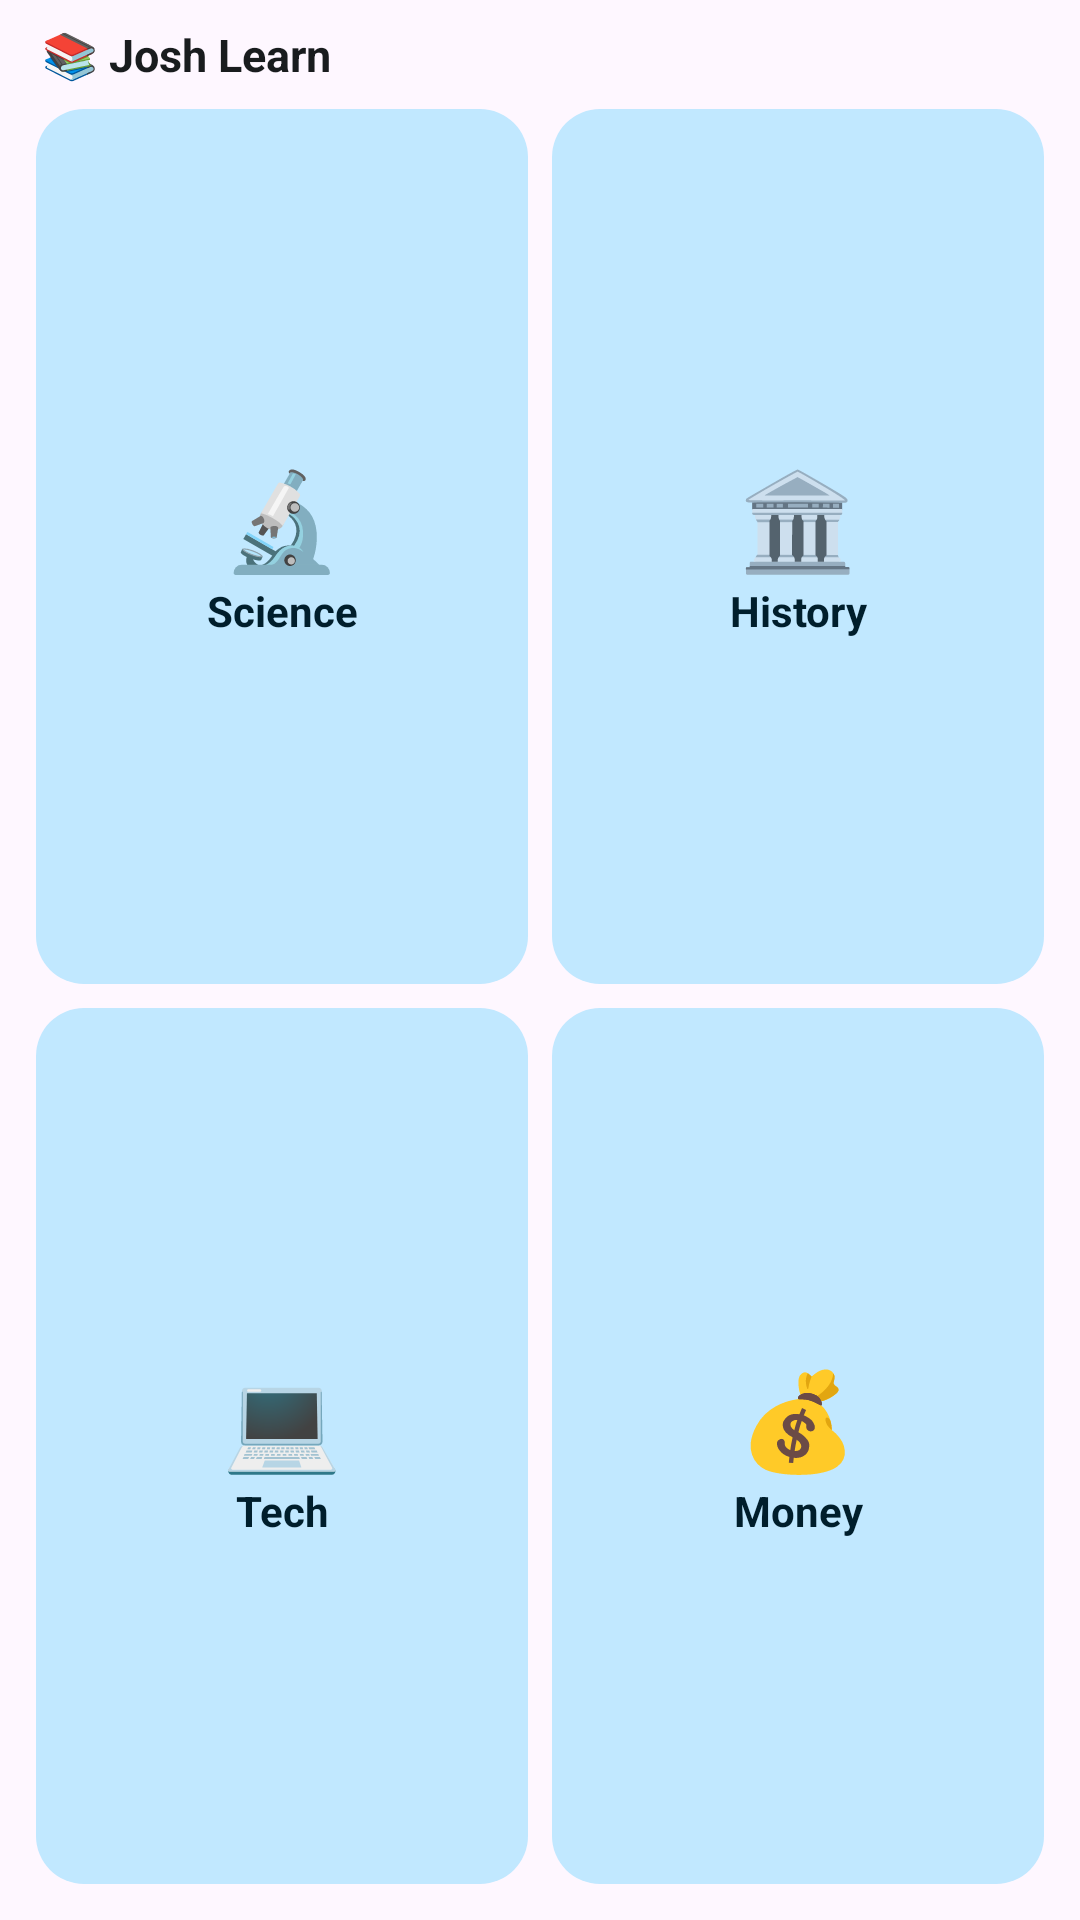

This screen was rendered from an Android layout file. Write that file and the resources it references.
<!-- AndroidManifest.xml: application theme Theme.JoshLearn -->
<!-- res/layout/widget_topics_preview.xml -->
<?xml version="1.0" encoding="utf-8"?>
<LinearLayout xmlns:android="http://schemas.android.com/apk/res/android"
    android:layout_width="match_parent" android:layout_height="match_parent" android:orientation="vertical" android:padding="8dp" android:background="@drawable/widget_bg">
    <TextView android:layout_width="match_parent" android:layout_height="wrap_content" android:paddingStart="6dp" android:paddingBottom="4dp"
        android:text="📚 Josh Learn" android:textColor="@color/widget_text" android:textSize="15sp" android:textStyle="bold" />
    <LinearLayout android:layout_width="match_parent" android:layout_height="0dp" android:layout_weight="1" android:orientation="horizontal">
        <LinearLayout android:layout_width="0dp" android:layout_height="match_parent" android:layout_weight="1" android:layout_margin="4dp"
            android:orientation="vertical" android:gravity="center" android:background="@drawable/widget_tile_bg" android:padding="8dp">
            <TextView android:layout_width="wrap_content" android:layout_height="wrap_content" android:textSize="32sp" android:text="🔬" />
            <TextView android:layout_width="match_parent" android:layout_height="wrap_content" android:gravity="center" android:maxLines="2"
                android:textColor="@color/widget_on_tile" android:textSize="14sp" android:textStyle="bold" android:text="Science" />
        </LinearLayout>
        <LinearLayout android:layout_width="0dp" android:layout_height="match_parent" android:layout_weight="1" android:layout_margin="4dp"
            android:orientation="vertical" android:gravity="center" android:background="@drawable/widget_tile_bg" android:padding="8dp">
            <TextView android:layout_width="wrap_content" android:layout_height="wrap_content" android:textSize="32sp" android:text="🏛️" />
            <TextView android:layout_width="match_parent" android:layout_height="wrap_content" android:gravity="center" android:maxLines="2"
                android:textColor="@color/widget_on_tile" android:textSize="14sp" android:textStyle="bold" android:text="History" />
        </LinearLayout>
    </LinearLayout>
    <LinearLayout android:layout_width="match_parent" android:layout_height="0dp" android:layout_weight="1" android:orientation="horizontal">
        <LinearLayout android:layout_width="0dp" android:layout_height="match_parent" android:layout_weight="1" android:layout_margin="4dp"
            android:orientation="vertical" android:gravity="center" android:background="@drawable/widget_tile_bg" android:padding="8dp">
            <TextView android:layout_width="wrap_content" android:layout_height="wrap_content" android:textSize="32sp" android:text="💻" />
            <TextView android:layout_width="match_parent" android:layout_height="wrap_content" android:gravity="center" android:maxLines="2"
                android:textColor="@color/widget_on_tile" android:textSize="14sp" android:textStyle="bold" android:text="Tech" />
        </LinearLayout>
        <LinearLayout android:layout_width="0dp" android:layout_height="match_parent" android:layout_weight="1" android:layout_margin="4dp"
            android:orientation="vertical" android:gravity="center" android:background="@drawable/widget_tile_bg" android:padding="8dp">
            <TextView android:layout_width="wrap_content" android:layout_height="wrap_content" android:textSize="32sp" android:text="💰" />
            <TextView android:layout_width="match_parent" android:layout_height="wrap_content" android:gravity="center" android:maxLines="2"
                android:textColor="@color/widget_on_tile" android:textSize="14sp" android:textStyle="bold" android:text="Money" />
        </LinearLayout>
    </LinearLayout>
</LinearLayout>
<!-- resources referenced by this layout -->
<resources>
  <color name="widget_on_tile">#10201A</color>
  <color name="widget_text">#17211C</color>
  <!-- drawable widget_tile_bg (drawable) -->
  <shape xmlns:android="http://schemas.android.com/apk/res/android" android:shape="rectangle">
      <solid android:color="@color/widget_tile" />
      <corners android:radius="16dp" />
  </shape>
  <style name="Theme.JoshLearn" parent="Theme.Material3.DayNight.NoActionBar">
          <item name="colorPrimary">@color/seed</item>
      </style>
  <color name="widget_tile">#DCEBE2</color>
  <color name="seed">#2E7D5B</color>
</resources>
